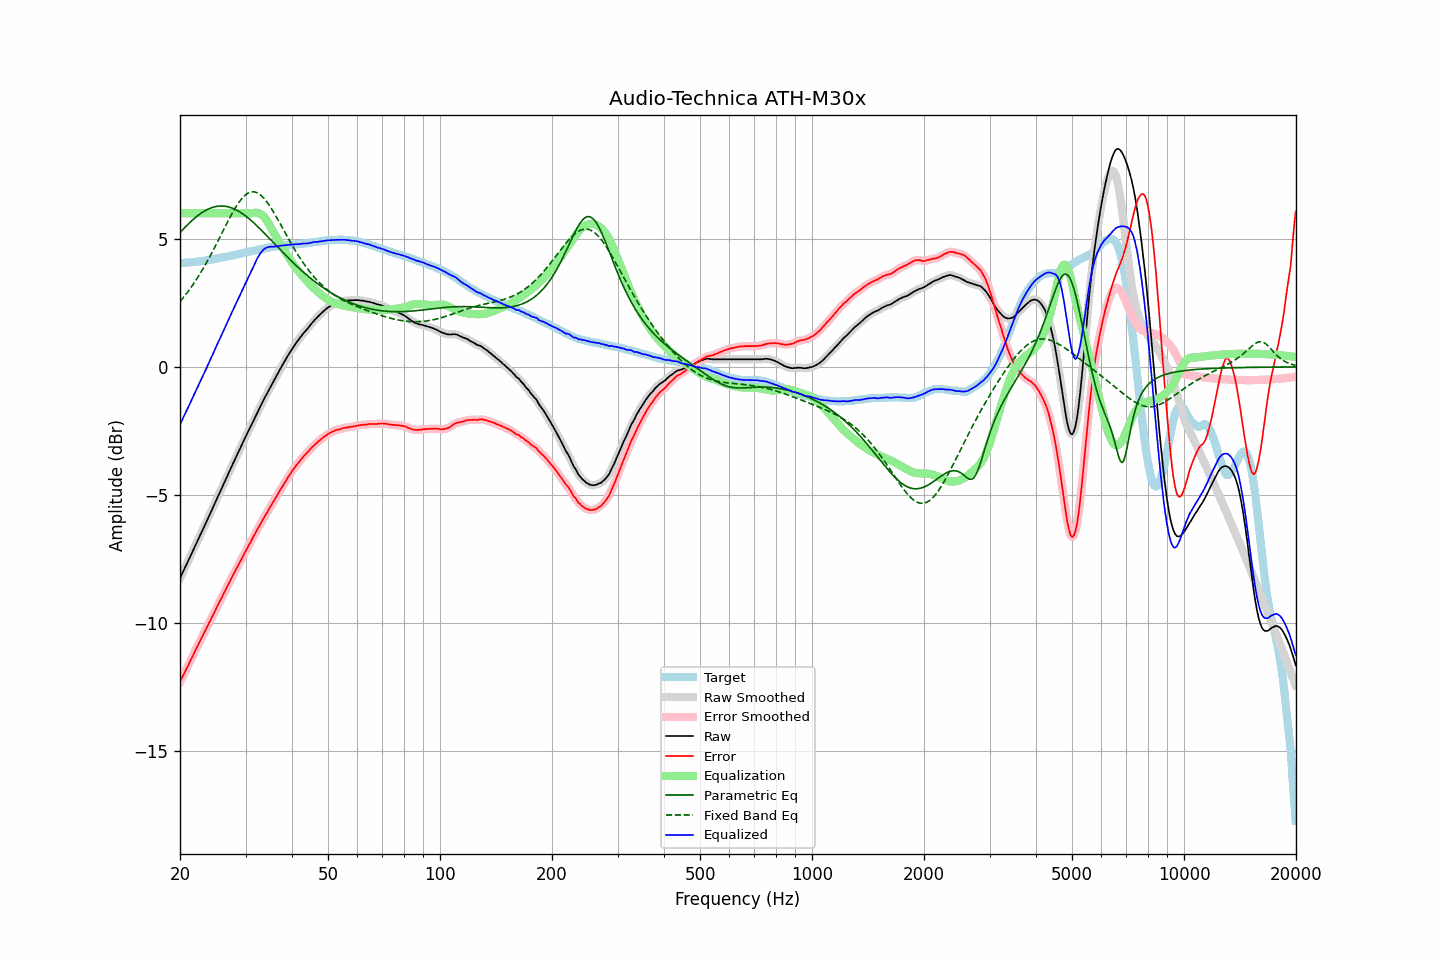

The file beside this chart, header and first rows:
frequency, raw, error, smoothed, error_smoothed, equalization, parametric_eq, fixed_band_eq, equalized_raw, equalized_smoothed, target
20.00, -8.25, -12.30, -8.25, -12.30, 6.00, 5.25, 2.55, -2.25, -2.25, 4.05
20.20, -8.12, -12.17, -8.12, -12.17, 6.00, 5.31, 2.63, -2.12, -2.12, 4.05
20.40, -7.98, -12.04, -7.99, -12.05, 6.00, 5.38, 2.70, -1.98, -1.99, 4.06
20.61, -7.86, -11.92, -7.85, -11.92, 6.00, 5.45, 2.78, -1.86, -1.85, 4.07
20.81, -7.72, -11.79, -7.72, -11.79, 6.00, 5.51, 2.86, -1.72, -1.72, 4.07
21.02, -7.59, -11.67, -7.59, -11.67, 6.00, 5.57, 2.94, -1.59, -1.59, 4.08
21.23, -7.45, -11.53, -7.46, -11.54, 6.00, 5.63, 3.03, -1.45, -1.46, 4.08
21.44, -7.32, -11.41, -7.32, -11.41, 6.00, 5.69, 3.11, -1.32, -1.32, 4.09
21.66, -7.18, -11.28, -7.18, -11.28, 6.00, 5.75, 3.20, -1.18, -1.18, 4.10
21.87, -7.05, -11.15, -7.05, -11.15, 6.00, 5.80, 3.30, -1.05, -1.05, 4.10
22.09, -6.91, -11.02, -6.91, -11.02, 6.00, 5.85, 3.39, -0.91, -0.91, 4.11
22.31, -6.78, -10.90, -6.78, -10.89, 6.00, 5.90, 3.49, -0.78, -0.78, 4.12
22.54, -6.65, -10.76, -6.65, -10.77, 6.00, 5.95, 3.59, -0.65, -0.65, 4.12
22.76, -6.51, -10.64, -6.51, -10.64, 6.00, 6.00, 3.69, -0.51, -0.51, 4.13
22.99, -6.38, -10.52, -6.38, -10.51, 6.00, 6.04, 3.80, -0.38, -0.38, 4.14
23.22, -6.24, -10.39, -6.25, -10.39, 6.00, 6.08, 3.90, -0.24, -0.25, 4.15
23.45, -6.11, -10.27, -6.11, -10.27, 6.00, 6.11, 4.01, -0.11, -0.11, 4.16
23.69, -5.98, -10.14, -5.97, -10.14, 6.00, 6.15, 4.13, 0.02, 0.03, 4.16
23.92, -5.83, -10.01, -5.84, -10.01, 6.00, 6.18, 4.24, 0.17, 0.16, 4.17
24.16, -5.70, -9.89, -5.70, -9.88, 6.00, 6.20, 4.36, 0.30, 0.30, 4.18
24.40, -5.56, -9.75, -5.56, -9.76, 6.00, 6.22, 4.48, 0.44, 0.44, 4.19
24.65, -5.42, -9.64, -5.42, -9.63, 6.00, 6.24, 4.60, 0.58, 0.58, 4.21
24.89, -5.28, -9.50, -5.28, -9.50, 6.00, 6.26, 4.72, 0.72, 0.72, 4.22
25.14, -5.14, -9.37, -5.14, -9.37, 6.00, 6.27, 4.84, 0.86, 0.86, 4.23
25.39, -5.00, -9.24, -5.01, -9.25, 6.00, 6.28, 4.97, 1.00, 0.99, 4.24
25.65, -4.87, -9.12, -4.87, -9.12, 6.00, 6.28, 5.09, 1.13, 1.13, 4.25
25.91, -4.74, -9.01, -4.73, -9.00, 6.00, 6.28, 5.22, 1.26, 1.27, 4.27
26.16, -4.59, -8.87, -4.60, -8.88, 6.00, 6.28, 5.34, 1.41, 1.40, 4.28
26.43, -4.47, -8.75, -4.46, -8.75, 6.00, 6.27, 5.47, 1.53, 1.54, 4.29
26.69, -4.32, -8.62, -4.32, -8.62, 6.00, 6.26, 5.59, 1.68, 1.68, 4.30
26.96, -4.18, -8.50, -4.19, -8.50, 6.00, 6.25, 5.71, 1.82, 1.81, 4.32
27.23, -4.05, -8.38, -4.05, -8.38, 6.00, 6.23, 5.83, 1.95, 1.95, 4.33
27.50, -3.91, -8.26, -3.91, -8.26, 6.00, 6.21, 5.95, 2.09, 2.09, 4.35
27.77, -3.77, -8.13, -3.78, -8.13, 6.00, 6.19, 6.06, 2.23, 2.22, 4.36
28.05, -3.64, -8.02, -3.64, -8.01, 6.00, 6.16, 6.17, 2.36, 2.36, 4.38
28.33, -3.50, -7.89, -3.51, -7.89, 6.00, 6.13, 6.27, 2.50, 2.49, 4.38
28.62, -3.38, -7.78, -3.37, -7.77, 6.00, 6.10, 6.37, 2.62, 2.63, 4.40
28.90, -3.24, -7.65, -3.24, -7.65, 6.00, 6.06, 6.46, 2.76, 2.76, 4.41
29.19, -3.10, -7.53, -3.11, -7.54, 6.00, 6.02, 6.54, 2.90, 2.89, 4.43
29.48, -2.97, -7.41, -2.97, -7.41, 6.00, 5.98, 6.61, 3.03, 3.03, 4.44
29.78, -2.83, -7.29, -2.84, -7.29, 6.00, 5.93, 6.67, 3.17, 3.16, 4.46
30.08, -2.71, -7.17, -2.70, -7.17, 6.00, 5.88, 6.73, 3.29, 3.30, 4.47
30.38, -2.57, -7.06, -2.58, -7.06, 6.00, 5.84, 6.77, 3.43, 3.42, 4.49
30.68, -2.44, -6.94, -2.45, -6.95, 6.00, 5.78, 6.80, 3.56, 3.55, 4.50
30.99, -2.32, -6.84, -2.32, -6.83, 6.00, 5.73, 6.83, 3.68, 3.68, 4.52
31.30, -2.18, -6.71, -2.19, -6.71, 6.01, 5.68, 6.84, 3.82, 3.82, 4.52
31.61, -2.05, -6.60, -2.05, -6.60, 6.01, 5.62, 6.83, 3.96, 3.96, 4.54
31.93, -1.93, -6.48, -1.92, -6.48, 6.02, 5.56, 6.82, 4.10, 4.10, 4.55
32.24, -1.79, -6.36, -1.80, -6.36, 6.02, 5.50, 6.80, 4.23, 4.22, 4.57
32.57, -1.67, -6.25, -1.67, -6.25, 6.01, 5.44, 6.76, 4.33, 4.34, 4.58
32.89, -1.54, -6.14, -1.54, -6.14, 5.98, 5.38, 6.72, 4.44, 4.43, 4.60
33.22, -1.42, -6.03, -1.42, -6.03, 5.94, 5.32, 6.66, 4.51, 4.52, 4.61
33.55, -1.29, -5.92, -1.29, -5.92, 5.88, 5.25, 6.60, 4.59, 4.58, 4.62
33.89, -1.17, -5.81, -1.17, -5.81, 5.80, 5.19, 6.53, 4.63, 4.63, 4.63
34.23, -1.05, -5.70, -1.05, -5.70, 5.71, 5.12, 6.45, 4.66, 4.66, 4.65
34.57, -0.93, -5.59, -0.93, -5.59, 5.61, 5.06, 6.36, 4.68, 4.68, 4.66
34.92, -0.81, -5.48, -0.81, -5.49, 5.50, 4.99, 6.27, 4.69, 4.69, 4.67
35.27, -0.69, -5.38, -0.70, -5.38, 5.39, 4.93, 6.17, 4.70, 4.69, 4.69
35.62, -0.58, -5.28, -0.58, -5.28, 5.28, 4.86, 6.07, 4.69, 4.69, 4.69
35.97, -0.47, -5.17, -0.47, -5.17, 5.17, 4.80, 5.96, 4.70, 4.70, 4.70
... 635 more rows
